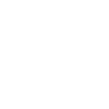
t = 0.00 s
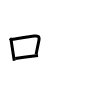
t = 3.00 s
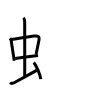
t = 6.00 s
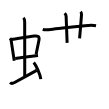
t = 9.00 s
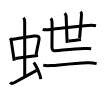
t = 12.00 s
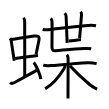
t = 15.00 s

The animated SVG that drew these frames (rendered in a browser with its animation timeline set to each time). Animation: 15 SMIL elements (animate=15); one cycle of 15.00 s.

<svg width="109px" height="109px" viewBox="0 0 px 109px" xmlns="http://www.w3.org/2000/svg" xmlns:xlink="http://www.w3.org/1999/xlink" xml:space="preserve" version="1.1"  baseProfile="full">
<path d="M10.01,38.15c0.46,0.51,1.02,1.4,1.12,2.06c0.75,5.02,1.23,8.5,2.48,16.44c0.19,1.22,0.4,2.54,0.64,4" style="fill:none;stroke:black;stroke-width:3;opacity:0">
  <animate attributeType="CSS" attributeName="opacity" from="0" to="1" begin="0s" dur="1s" repeatCount="0" fill="freeze" />
</path>
<path d="M11.47,39.48c6.08-0.85,16.95-2.77,22.92-3.48c3.31-0.39,5.29,0.18,4.59,3.92c-0.81,4.35-1.85,9.21-2.85,14.31" style="fill:none;stroke:black;stroke-width:3;opacity:0">
  <animate attributeType="CSS" attributeName="opacity" from="0" to="1" begin="1s" dur="1s" repeatCount="0" fill="freeze" />
</path>
<path d="M15.25,58.5c4.41-0.7,11.94-1.72,18.64-2.5c1.43-0.17,2.82-0.32,4.13-0.46" style="fill:none;stroke:black;stroke-width:3;opacity:0">
  <animate attributeType="CSS" attributeName="opacity" from="0" to="1" begin="2s" dur="1s" repeatCount="0" fill="freeze" />
</path>
<path d="M23.42,17.75c1.08,1,1.26,2.5,1.26,4.22c0,4.78,0.05,40.53,0.05,53.91" style="fill:none;stroke:black;stroke-width:3;opacity:0">
  <animate attributeType="CSS" attributeName="opacity" from="0" to="1" begin="3s" dur="1s" repeatCount="0" fill="freeze" />
</path>
<path d="M10.07,82.52c1.43,1.52,3.06,0.83,4.53,0.02c4.85-2.67,15.77-8.78,22.02-12.16" style="fill:none;stroke:black;stroke-width:3;opacity:0">
  <animate attributeType="CSS" attributeName="opacity" from="0" to="1" begin="4s" dur="1s" repeatCount="0" fill="freeze" />
</path>
<path d="M33.75,62.5c2.49,2.94,6.43,12.08,7.06,16.64" style="fill:none;stroke:black;stroke-width:3;opacity:0">
  <animate attributeType="CSS" attributeName="opacity" from="0" to="1" begin="5s" dur="1s" repeatCount="0" fill="freeze" />
</path>
<path d="M42.75,29.38c2.97,1.07,7.11,0.11,10.14-0.17c9.56-0.9,25.26-2.94,35.24-3.75c2.8-0.23,5.15-0.34,7.88,0.26" style="fill:none;stroke:black;stroke-width:3;opacity:0">
  <animate attributeType="CSS" attributeName="opacity" from="0" to="1" begin="6s" dur="1s" repeatCount="0" fill="freeze" />
</path>
<path d="M64.64,13.25c0.87,0.87,1.4,1.57,1.46,2.78c0.21,4.21,0.57,14.57,0.84,21.84c0.07,1.96,0.14,3.69,0.2,5.02" style="fill:none;stroke:black;stroke-width:3;opacity:0">
  <animate attributeType="CSS" attributeName="opacity" from="0" to="1" begin="7s" dur="1s" repeatCount="0" fill="freeze" />
</path>
<path d="M80.55,11.75c0.85,0.85,1.03,1.87,0.96,2.78c-0.52,7.34-1.27,16.72-1.93,23.92" style="fill:none;stroke:black;stroke-width:3;opacity:0">
  <animate attributeType="CSS" attributeName="opacity" from="0" to="1" begin="8s" dur="1s" repeatCount="0" fill="freeze" />
</path>
<path d="M68.54,40.89c2.4-0.17,5.6-0.53,8.34-0.83c1.64-0.18,3.11-0.34,4.14-0.43" style="fill:none;stroke:black;stroke-width:3;opacity:0">
  <animate attributeType="CSS" attributeName="opacity" from="0" to="1" begin="9s" dur="1s" repeatCount="0" fill="freeze" />
</path>
<path d="M50.75,18.32c1.03,1.03,1.25,2.31,1.28,3.42c0.15,4.67-0.05,18.13-0.05,25.38c0,2.87,0.89,3.87,3.32,3.66c9.99-0.85,18.95-1.82,28.82-2.25c2.34-0.1,4.76-0.28,7.08,0.19" style="fill:none;stroke:black;stroke-width:3;opacity:0">
  <animate attributeType="CSS" attributeName="opacity" from="0" to="1" begin="10s" dur="1s" repeatCount="0" fill="freeze" />
</path>
<path d="M43.24,65.15c2.67,0.88,5.54,0.6,8.27,0.38c8.8-0.69,23.49-2.03,36.12-2.73c2.97-0.16,6.1,0.2,9.02,0.8" style="fill:none;stroke:black;stroke-width:3;opacity:0">
  <animate attributeType="CSS" attributeName="opacity" from="0" to="1" begin="11s" dur="1s" repeatCount="0" fill="freeze" />
</path>
<path d="M66.82,54.75c1.16,1.15,1.29,2.12,1.29,4c0,5.19-0.06,21.98-0.09,32.63C68,94.45,68,97,68,98.62" style="fill:none;stroke:black;stroke-width:3;opacity:0">
  <animate attributeType="CSS" attributeName="opacity" from="0" to="1" begin="12s" dur="1s" repeatCount="0" fill="freeze" />
</path>
<path d="M65.1,65.23c0,1.39-0.49,2.44-1.29,3.76c-4.44,7.33-12.3,16.07-18.62,19.76" style="fill:none;stroke:black;stroke-width:3;opacity:0">
  <animate attributeType="CSS" attributeName="opacity" from="0" to="1" begin="13s" dur="1s" repeatCount="0" fill="freeze" />
</path>
<path d="M69.88,65.75c4.41,4.81,13.5,13.5,19.74,18.77c2.25,1.9,4.26,3.11,7.45,4.61" style="fill:none;stroke:black;stroke-width:3;opacity:0">
  <animate attributeType="CSS" attributeName="opacity" from="0" to="1" begin="14s" dur="1s" repeatCount="0" fill="freeze" />
</path>
</svg>
